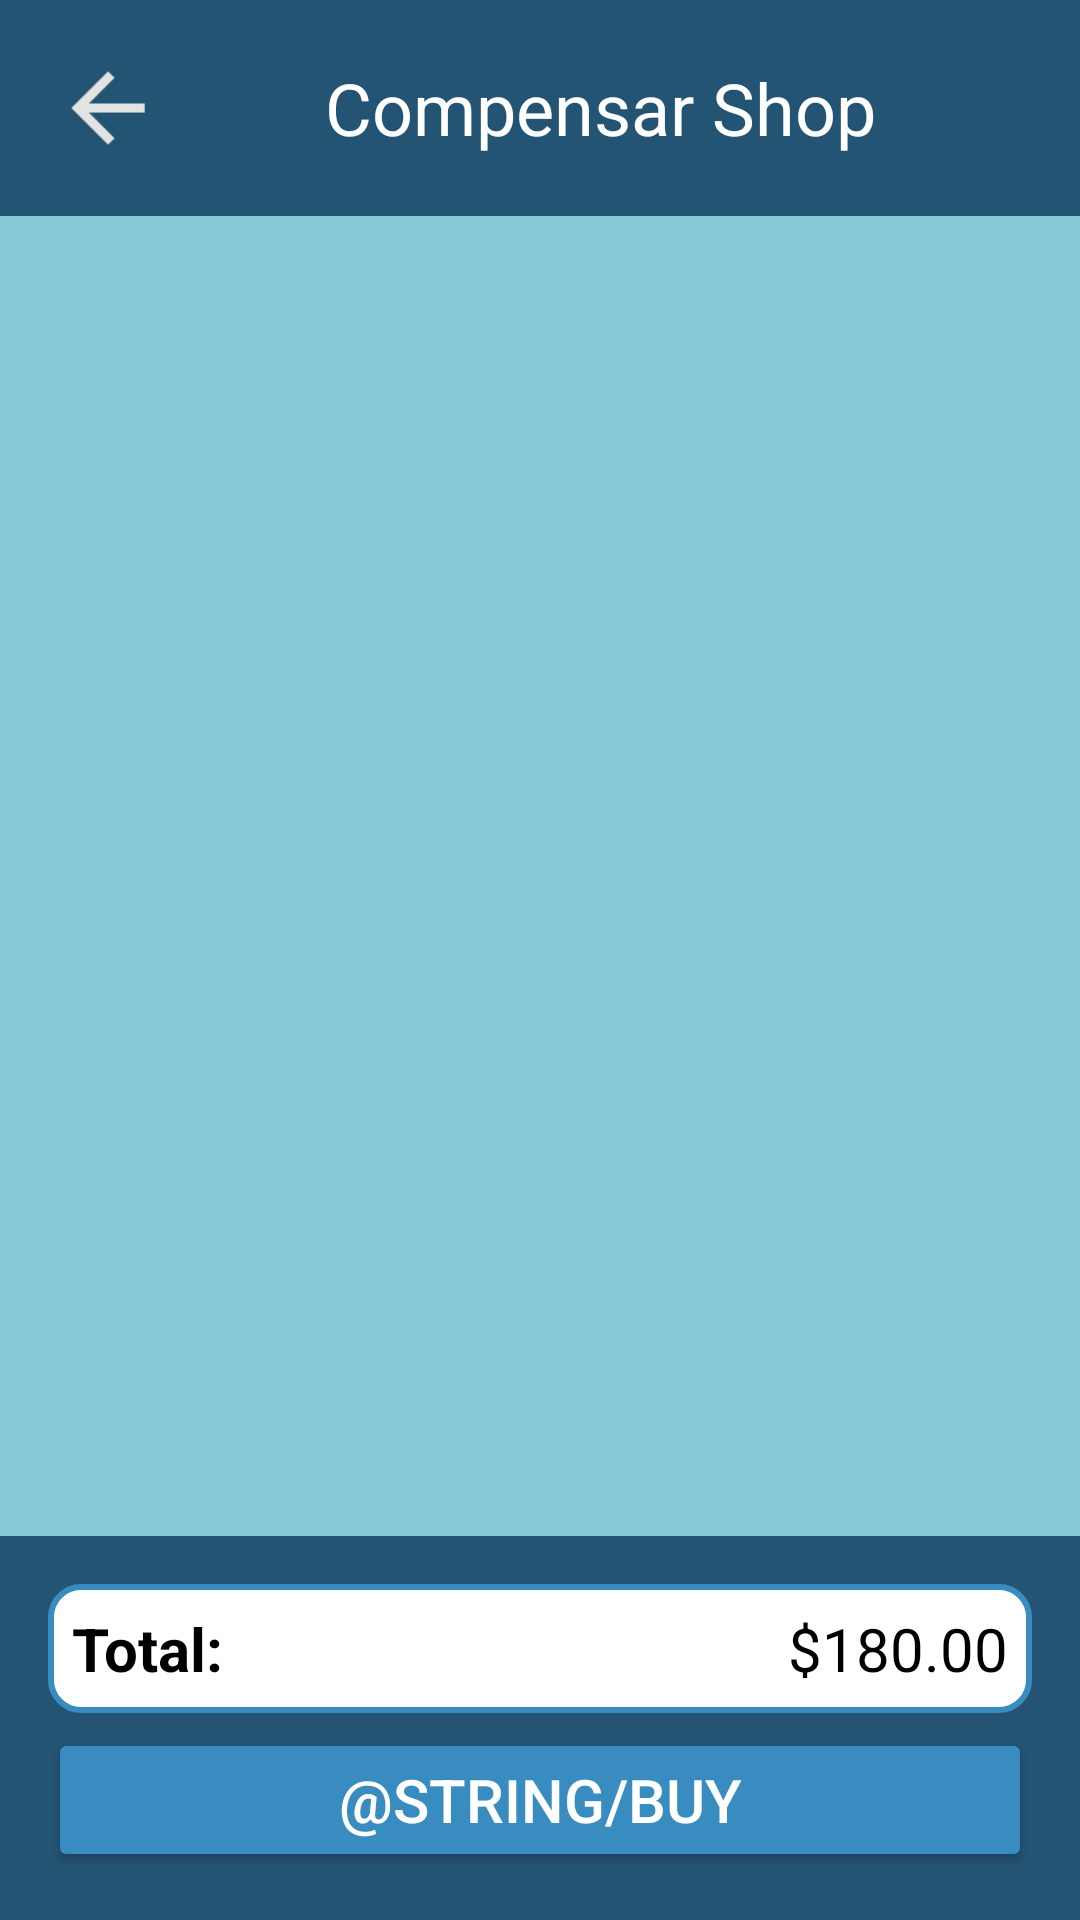

Produce the Android XML layout that renders to this screen, including the resource entries it uses.
<!-- AndroidManifest.xml: application theme Theme.CompensarShop -->
<!-- res/layout/activity_car.xml -->
<?xml version="1.0" encoding="utf-8"?>
<LinearLayout
    xmlns:android="http://schemas.android.com/apk/res/android"
    xmlns:app="http://schemas.android.com/apk/res-auto"
    android:layout_width="match_parent"
    android:layout_height="match_parent"
    android:orientation="vertical"
    android:background="@color/blue_light"
    android:fitsSystemWindows="true">

    <LinearLayout
        android:id="@+id/ll_nav"
        android:layout_width="match_parent"
        android:layout_height="wrap_content"
        android:orientation="horizontal"
        android:gravity="center_vertical"
        android:background="@color/blue_dark"
        android:padding="16dp">

        <ImageView
            android:id="@+id/iv_back"
            android:layout_width="40dp"
            android:layout_height="40dp"
            android:contentDescription="@string/back"
            android:src="@drawable/ic_arrow_back_foreground"
            app:tint="@android:color/white"/>

        <TextView
            android:id="@+id/tv_title"
            android:layout_width="0dp"
            android:layout_height="wrap_content"
            android:layout_weight="1"
            android:text="@string/compensar_shop"
            android:textColor="@android:color/white"
            android:textSize="24sp"
            android:gravity="center" />

    </LinearLayout>

    <androidx.recyclerview.widget.RecyclerView
        android:id="@+id/rv_car_products"
        android:layout_width="match_parent"
        android:layout_height="0dp"
        android:layout_weight="1"
        android:padding="8dp"/>

    <LinearLayout
        android:id="@+id/ll_shop"
        android:layout_width="match_parent"
        android:layout_height="wrap_content"
        android:orientation="vertical"
        android:gravity="center_vertical"
        android:background="@color/blue_dark"
        android:padding="16dp">

        <LinearLayout
            android:id="@+id/ll_total"
            android:layout_width="match_parent"
            android:layout_height="match_parent"
            android:orientation="horizontal"
            android:background="@drawable/edit_text_background"
            android:padding="8dp">
            <TextView
                android:layout_width="0dp"
                android:layout_height="wrap_content"
                android:layout_weight="1"
                android:text="@string/total"
                android:textStyle="bold"
                android:textColor="@android:color/black"
                android:textSize="20sp" />
            <TextView
                android:id="@+id/tv_total_price"
                android:layout_width="0dp"
                android:layout_height="wrap_content"
                android:layout_weight="1"
                android:text="@string/price"
                android:textColor="@android:color/black"
                android:textSize="20sp"
                android:gravity="end" />
        </LinearLayout>

        <Button
            android:id="@+id/btn_buy"
            android:layout_width="match_parent"
            android:layout_height="wrap_content"
            android:text="@string/buy"
            android:backgroundTint="@color/blue_background"
            android:textSize="20sp"
            android:textColor="@android:color/white"
            android:layout_marginTop="5dp"/>
    </LinearLayout>

</LinearLayout>
<!-- resources referenced by this layout -->
<resources>
  <color name="blue_background">#FF398CBF</color>
  <color name="blue_dark">#FF245473</color>
  <color name="blue_light">#FF89CAD9</color>
  <!-- drawable edit_text_background (drawable) -->
  <?xml version="1.0" encoding="utf-8"?>
  <shape xmlns:android="http://schemas.android.com/apk/res/android">
      <solid android:color="@android:color/white" />
      <corners android:radius="10dp" />
      <stroke
          android:width="2dp"
          android:color="@color/blue_background" />
  </shape>
  <!-- drawable ic_arrow_back_foreground (drawable) -->
  <vector xmlns:android="http://schemas.android.com/apk/res/android"
      android:width="108dp"
      android:height="108dp"
      android:viewportWidth="960"
      android:viewportHeight="960">
    <group android:scaleX="0.9166667"
        android:scaleY="0.9166667"
        android:translateX="40"
        android:translateY="40">
      <path
          android:pathData="m313,520 l224,224 -57,56 -320,-320 320,-320 57,56 -224,224h487v80L313,520Z"
          android:fillColor="#e3e3e3"/>
    </group>
  </vector>
  <string name="compensar_shop">Compensar Shop</string>
  <string name="price">$180.00</string>
  <string name="total">Total:</string>
  <style name="Theme.CompensarShop" parent="android:Theme.Material.Light.NoActionBar" />
</resources>
